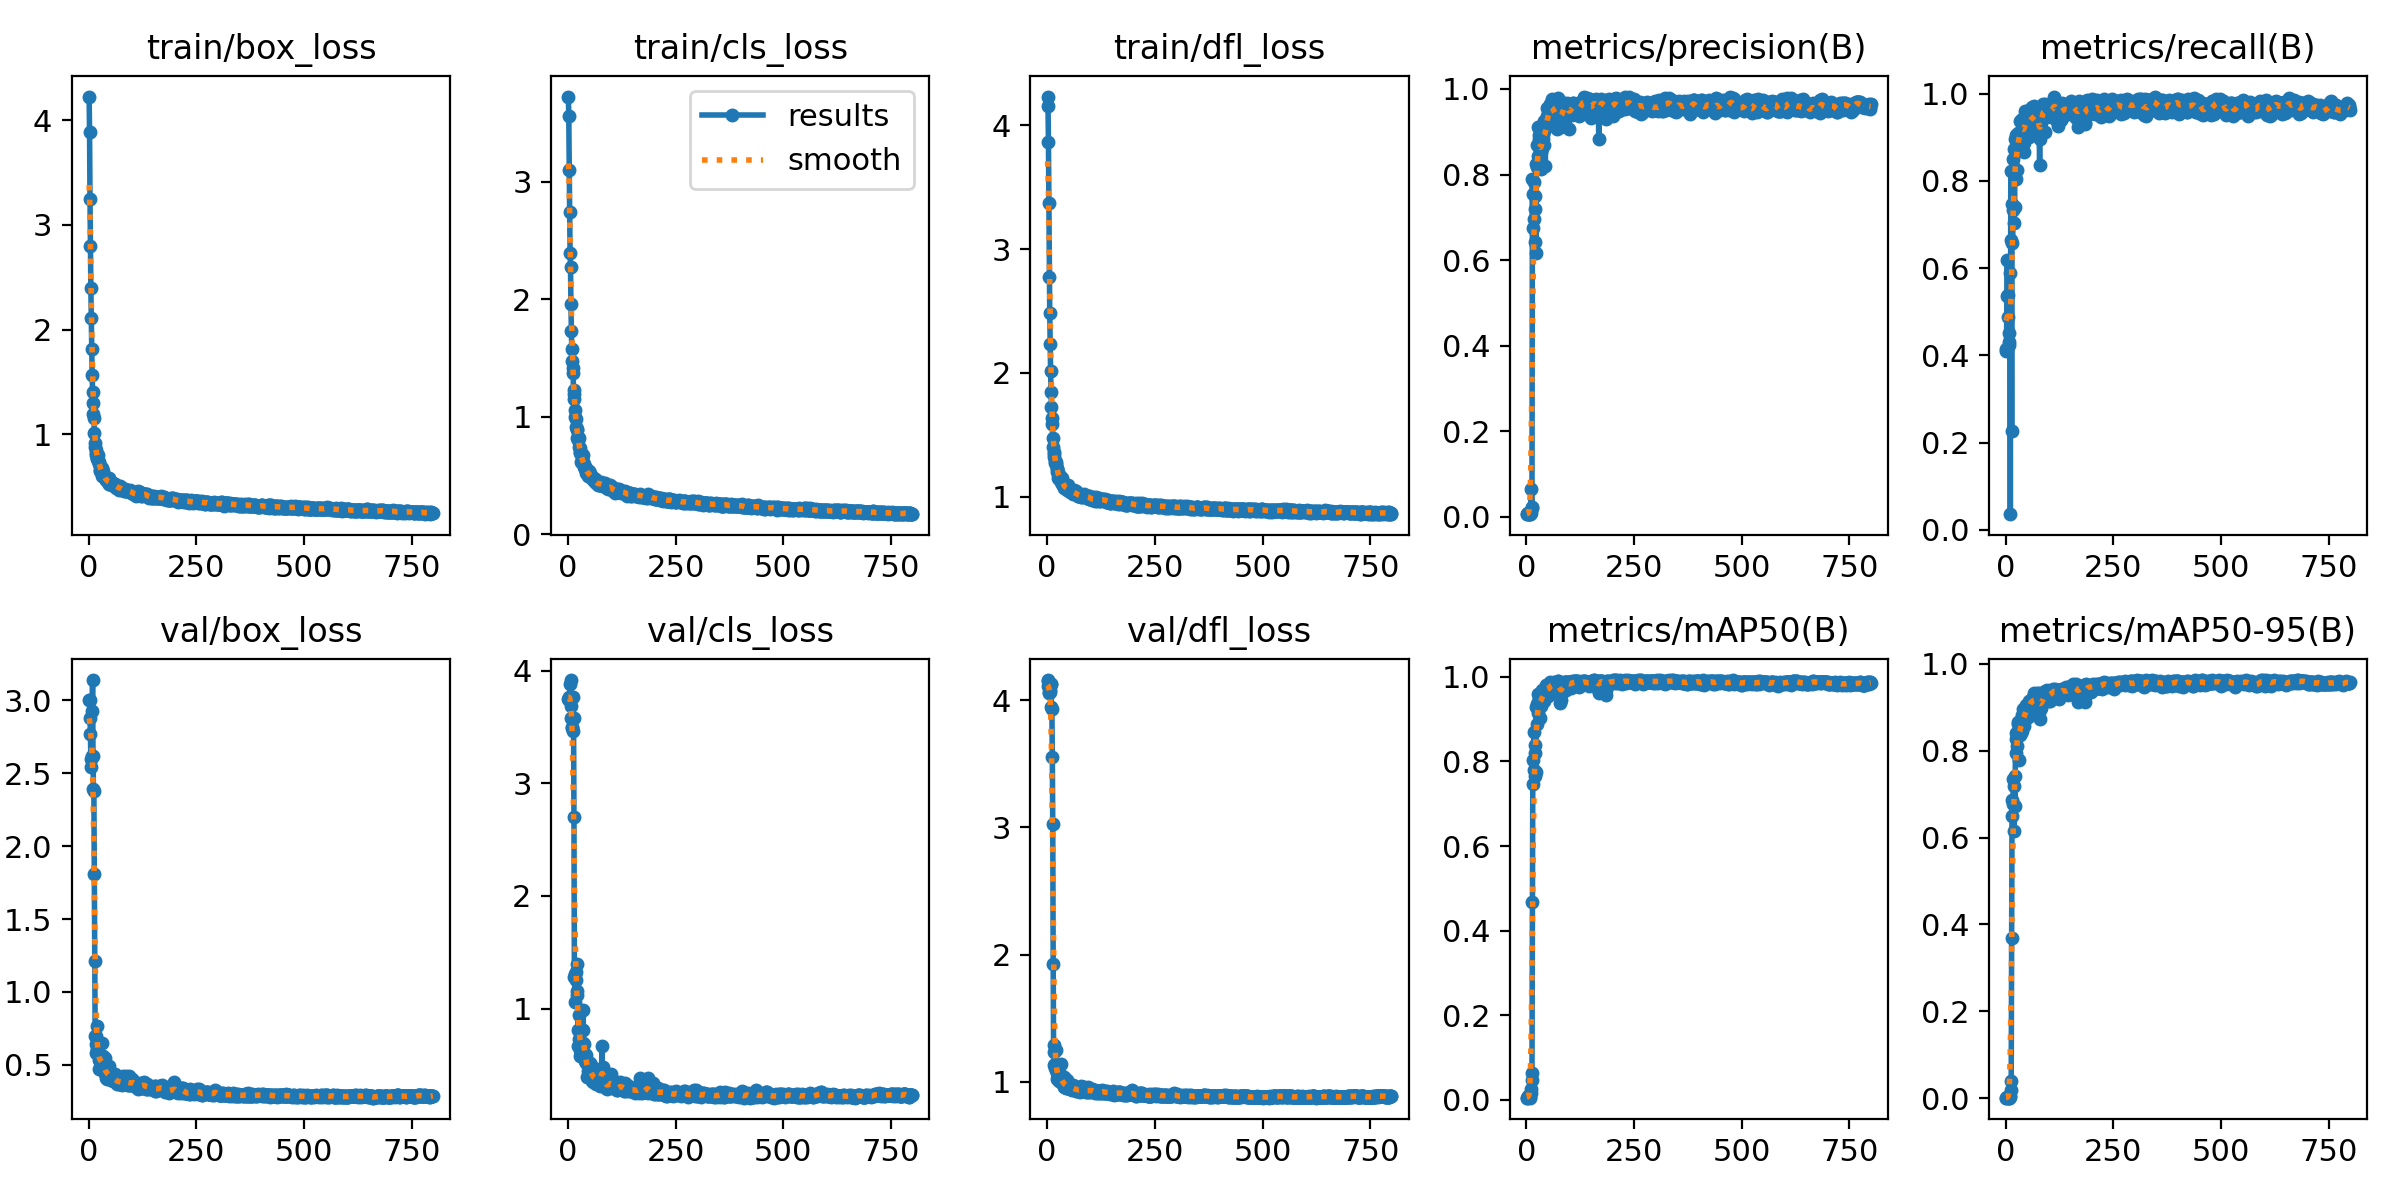

Data behind this chart, as committed beside it:
epoch, train/box_loss, train/cls_loss, train/dfl_loss, metrics/precision(B), metrics/recall(B), metrics/mAP50(B), metrics/mAP50-95(B), val/box_loss, val/cls_loss, val/dfl_loss, lr/pg0, lr/pg1, lr/pg2
1, 4.227, 3.725, 4.232, 0.00633, 0.4149, 0.00472, 0.00118, 3.004, 3.75, 4.157, 0.0002, 0.0002, 0.0002
2, 3.886, 3.557, 4.155, 0.00615, 0.4098, 0.00477, 0.00119, 3.001, 3.764, 4.151, 0.0004196, 0.0004196, 0.0004196
3, 3.25, 3.098, 3.865, 0.00799, 0.5361, 0.00668, 0.00164, 2.881, 3.743, 4.111, 0.0006387, 0.0006387, 0.0006387
4, 2.8, 2.746, 3.37, 0.00924, 0.6186, 0.00818, 0.002, 2.767, 3.748, 4.057, 0.0008575, 0.0008575, 0.0008575
5, 2.401, 2.392, 2.773, 0.00807, 0.5387, 0.00783, 0.00185, 2.595, 3.886, 4.065, 0.001076, 0.001076, 0.001076
6, 2.112, 2.272, 2.48, 0.00738, 0.4871, 0.0067, 0.00158, 2.544, 3.918, 4.08, 0.001294, 0.001294, 0.001294
7, 1.811, 1.958, 2.232, 0.00646, 0.4227, 0.0054, 0.00149, 2.62, 3.689, 4.065, 0.001511, 0.001511, 0.001511
8, 1.562, 1.725, 2.017, 0.00689, 0.451, 0.00534, 0.00124, 2.927, 3.582, 4.129, 0.001728, 0.001728, 0.001728
9, 1.405, 1.572, 1.843, 0.00605, 0.4304, 0.00455, 0.00116, 3.14, 3.496, 4.123, 0.001945, 0.001945, 0.001945
10, 1.3, 1.471, 1.726, 0.00882, 0.5876, 0.01578, 0.00334, 2.619, 3.498, 3.946, 0.001982, 0.001982, 0.001982
11, 1.195, 1.417, 1.636, 0.06547, 0.03608, 0.02421, 0.00509, 2.39, 3.764, 3.928, 0.00198, 0.00198, 0.00198
12, 1.155, 1.368, 1.587, 0.02075, 0.8222, 0.04548, 0.01811, 2.38, 3.462, 3.553, 0.001978, 0.001978, 0.001978
13, 1.008, 1.225, 1.472, 0.02295, 0.665, 0.06234, 0.03871, 1.808, 3.579, 3.025, 0.001976, 0.001976, 0.001976
14, 0.9165, 1.191, 1.399, 0.7889, 0.2268, 0.468, 0.3686, 1.209, 2.704, 1.922, 0.001974, 0.001974, 0.001974
15, 0.8726, 1.151, 1.365, 0.6742, 0.7474, 0.8024, 0.6856, 0.6944, 1.279, 1.232, 0.001972, 0.001972, 0.001972
16, 0.8527, 1.055, 1.345, 0.7538, 0.6572, 0.7456, 0.6503, 0.694, 1.305, 1.288, 0.00197, 0.00197, 0.00197
17, 0.823, 0.9936, 1.324, 0.695, 0.7341, 0.7795, 0.6783, 0.5838, 1.055, 1.135, 0.001968, 0.001968, 0.001968
18, 0.7984, 0.9762, 1.287, 0.7835, 0.8505, 0.8693, 0.7361, 0.6403, 1.325, 1.141, 0.001966, 0.001966, 0.001966
19, 0.7703, 0.9157, 1.27, 0.6412, 0.8737, 0.8196, 0.7179, 0.6114, 1.25, 1.106, 0.001964, 0.001964, 0.001964
20, 0.765, 0.8844, 1.266, 0.7183, 0.7036, 0.7646, 0.6147, 0.7665, 1.119, 1.248, 0.001962, 0.001962, 0.001962
21, 0.8031, 0.8937, 1.278, 0.7499, 0.7397, 0.84, 0.7414, 0.5861, 1.156, 1.094, 0.00196, 0.00196, 0.00196
22, 0.7559, 0.8218, 1.234, 0.617, 0.8969, 0.7743, 0.6738, 0.5763, 1.398, 1.078, 0.001958, 0.001958, 0.001958
23, 0.7329, 0.8293, 1.224, 0.8239, 0.9043, 0.9282, 0.8408, 0.4723, 0.8054, 1.018, 0.001956, 0.001956, 0.001956
24, 0.725, 0.8027, 1.203, 0.8696, 0.8686, 0.9351, 0.8281, 0.5704, 0.6669, 1.069, 0.001955, 0.001955, 0.001955
25, 0.7184, 0.8175, 1.201, 0.8168, 0.8041, 0.8899, 0.7953, 0.5345, 0.9433, 1.045, 0.001953, 0.001953, 0.001953
26, 0.658, 0.7424, 1.154, 0.8702, 0.8247, 0.9144, 0.8114, 0.5412, 0.7303, 1.051, 0.00195, 0.00195, 0.00195
27, 0.6516, 0.7337, 1.149, 0.8426, 0.8965, 0.9401, 0.8355, 0.529, 0.8199, 1.04, 0.001948, 0.001948, 0.001948
28, 0.6556, 0.6967, 1.142, 0.9114, 0.8752, 0.9601, 0.8662, 0.5041, 0.6274, 1.008, 0.001947, 0.001947, 0.001947
29, 0.6713, 0.6943, 1.162, 0.8921, 0.9098, 0.9586, 0.862, 0.5108, 0.5775, 1.013, 0.001945, 0.001945, 0.001945
30, 0.6754, 0.6872, 1.168, 0.8838, 0.9013, 0.9527, 0.861, 0.4749, 0.618, 1.004, 0.001943, 0.001943, 0.001943
31, 0.6294, 0.6135, 1.135, 0.8233, 0.9003, 0.9023, 0.7787, 0.6461, 0.8196, 1.139, 0.001941, 0.001941, 0.001941
32, 0.6024, 0.6181, 1.116, 0.8551, 0.8825, 0.9374, 0.8491, 0.4907, 0.5887, 1.011, 0.001939, 0.001939, 0.001939
33, 0.6119, 0.6529, 1.134, 0.8881, 0.8943, 0.9504, 0.8355, 0.5619, 0.615, 1.052, 0.001937, 0.001937, 0.001937
34, 0.6486, 0.6737, 1.148, 0.8523, 0.937, 0.9447, 0.8595, 0.4668, 0.6922, 0.9952, 0.001935, 0.001935, 0.001935
35, 0.5872, 0.6165, 1.105, 0.8138, 0.915, 0.9301, 0.8414, 0.4488, 0.986, 0.9873, 0.001933, 0.001933, 0.001933
36, 0.5869, 0.6018, 1.097, 0.8618, 0.9072, 0.9533, 0.8684, 0.462, 0.8119, 0.9867, 0.001931, 0.001931, 0.001931
37, 0.5818, 0.5978, 1.102, 0.916, 0.915, 0.9695, 0.882, 0.4419, 0.5738, 0.982, 0.001929, 0.001929, 0.001929
38, 0.5892, 0.5679, 1.099, 0.8825, 0.9294, 0.9603, 0.8458, 0.5471, 0.6868, 1.037, 0.001927, 0.001927, 0.001927
39, 0.5594, 0.5663, 1.087, 0.8922, 0.9407, 0.9466, 0.878, 0.4083, 0.5967, 0.9604, 0.001925, 0.001925, 0.001925
40, 0.5602, 0.5532, 1.071, 0.9244, 0.9144, 0.9691, 0.8956, 0.4283, 0.5317, 0.9687, 0.001923, 0.001923, 0.001923
41, 0.568, 0.5643, 1.086, 0.9029, 0.9346, 0.9622, 0.8667, 0.4962, 0.5889, 0.9944, 0.001921, 0.001921, 0.001921
42, 0.563, 0.5462, 1.081, 0.8682, 0.866, 0.9424, 0.8564, 0.4472, 0.5555, 0.9841, 0.001919, 0.001919, 0.001919
43, 0.558, 0.5217, 1.067, 0.9089, 0.8866, 0.9531, 0.8806, 0.3991, 0.5118, 0.9522, 0.001917, 0.001917, 0.001917
44, 0.5524, 0.5403, 1.085, 0.8208, 0.9356, 0.9509, 0.8772, 0.4164, 0.5376, 0.9616, 0.001915, 0.001915, 0.001915
45, 0.5399, 0.5439, 1.073, 0.9209, 0.9598, 0.9817, 0.8975, 0.4411, 0.3948, 0.9723, 0.001913, 0.001913, 0.001913
46, 0.5202, 0.5138, 1.058, 0.9151, 0.9356, 0.9745, 0.8718, 0.492, 0.4471, 1.012, 0.001911, 0.001911, 0.001911
47, 0.5268, 0.4985, 1.06, 0.9232, 0.9356, 0.977, 0.906, 0.4079, 0.5131, 0.9473, 0.001909, 0.001909, 0.001909
48, 0.58, 0.5333, 1.095, 0.9357, 0.9384, 0.9792, 0.8924, 0.4469, 0.4156, 0.9737, 0.001907, 0.001907, 0.001907
49, 0.5481, 0.505, 1.061, 0.9553, 0.9352, 0.9812, 0.9049, 0.4065, 0.442, 0.9511, 0.001905, 0.001905, 0.001905
50, 0.5352, 0.5014, 1.071, 0.9412, 0.948, 0.9779, 0.902, 0.4128, 0.3961, 0.9486, 0.001903, 0.001903, 0.001903
51, 0.5334, 0.5159, 1.062, 0.9131, 0.8995, 0.9548, 0.8769, 0.4231, 0.5163, 0.9613, 0.001901, 0.001901, 0.001901
52, 0.5329, 0.49, 1.046, 0.9478, 0.9175, 0.9676, 0.9005, 0.3958, 0.4365, 0.9405, 0.001899, 0.001899, 0.001899
53, 0.5292, 0.4956, 1.055, 0.9323, 0.9407, 0.976, 0.9052, 0.4107, 0.4331, 0.9524, 0.001897, 0.001897, 0.001897
54, 0.5122, 0.4843, 1.042, 0.9616, 0.8995, 0.9586, 0.8793, 0.4246, 0.4944, 0.9558, 0.001895, 0.001895, 0.001895
55, 0.5186, 0.488, 1.052, 0.9641, 0.9613, 0.9878, 0.914, 0.4074, 0.3599, 0.9503, 0.001893, 0.001893, 0.001893
56, 0.5229, 0.4877, 1.051, 0.954, 0.933, 0.9825, 0.9007, 0.4299, 0.4321, 0.9693, 0.001891, 0.001891, 0.001891
57, 0.5343, 0.4864, 1.052, 0.944, 0.955, 0.98, 0.9154, 0.3885, 0.3846, 0.9368, 0.001889, 0.001889, 0.001889
58, 0.5255, 0.4798, 1.052, 0.9678, 0.9302, 0.9787, 0.9127, 0.3897, 0.4274, 0.9466, 0.001887, 0.001887, 0.001887
59, 0.5013, 0.4571, 1.032, 0.976, 0.9356, 0.9849, 0.9147, 0.3968, 0.3476, 0.9457, 0.001885, 0.001885, 0.001885
60, 0.5072, 0.466, 1.028, 0.9641, 0.9433, 0.9862, 0.9123, 0.4385, 0.3939, 0.9741, 0.001883, 0.001883, 0.001883
... 739 more rows
